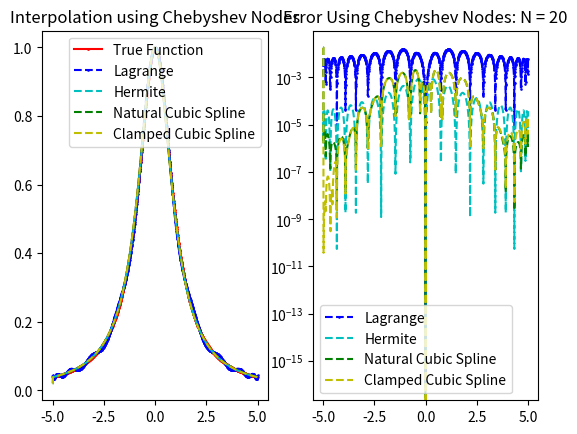

Python code for this plot:
import matplotlib.pyplot as plt
import numpy as np
import numpy.linalg as la
import math

def driver():


    f = lambda x: 1/(1+x**2)
    fp = lambda x: -2*x/(1+x**2)**2

    N = 20
    ''' interval'''
    a = -5
    b = 5
   
    ''' create equispaced interpolation nodes'''
    xint = [5*np.cos((2*j+1)*np.pi/(2*(N+1))) for j in range(N+1)]
    xint = xint[::-1]
    
    ''' create interpolation data'''
    yint = np.zeros(N+1)
    ypint = np.zeros(N+1)
    for jj in range(N+1):
        yint[jj] = f(xint[jj])
        ypint[jj] = fp(xint[jj])
    
    ''' create points for evaluating the Lagrange interpolating polynomial'''
    Neval = 1000
    xeval = np.linspace(a,b,Neval+1)
    yevalL = np.zeros(Neval+1)
    yevalH = np.zeros(Neval+1)
    for kk in range(Neval+1):
      yevalL[kk] = eval_lagrange(xeval[kk],xint,yint,N)
      yevalH[kk] = eval_hermite(xeval[kk],xint,yint,ypint,N)

    '''natural cubic spline'''
    (M,C,D) = create_natural_spline(yint,xint,N)
    yevalNC = eval_cubic_spline(xeval,Neval,xint,N,M,C,D)

    '''clamped cubic spline'''
    (M2,C2,D2) = create_clamped_spline(ypint, yint, xint, N)
    yevalCC = eval_cubic_spline(xeval, Neval, xint, N, M2, C2, D2)

    ''' create vector with exact values'''
    fex = np.zeros(Neval+1)
    for kk in range(Neval+1):
        fex[kk] = f(xeval[kk])

    
    plt.subplot(1,2,1)
    plt.plot(xeval,fex,'ro-', label = 'True Function', ms = 1)
    plt.plot(xeval,yevalL,'bs--',label='Lagrange', ms = .8) 
    plt.plot(xeval,yevalH,'c--',label='Hermite', ms = .8)
    plt.plot(xeval,yevalNC,'g--', label = 'Natural Cubic Spline', ms = .8)
    plt.plot(xeval,yevalCC,'y--', label = 'Clamped Cubic Spline', ms = .8)
    plt.legend()
    plt.title("Interpolation using Chebyshev Nodes")
         
    errL = abs(yevalL-fex)
    errH = abs(yevalH-fex)
    errNC = abs(yevalNC - fex)
    errCC = abs(yevalCC - fex)
    plt.subplot(1,2,2)
    plt.semilogy(xeval,errL,'bs--',label='Lagrange', ms = .8)
    plt.semilogy(xeval,errH,'c--',label='Hermite', ms = .8)
    plt.semilogy(xeval,errNC,'g--', label = 'Natural Cubic Spline', ms = .8)
    plt.semilogy(xeval,errCC, 'y--', label = 'Clamped Cubic Spline', ms = .8)
    plt.legend()
    plt.title("Error Using Chebyshev Nodes: N = 20")
    plt.show()            


def eval_hermite(xeval,xint,yint,ypint,N):

    ''' Evaluate all Lagrange polynomials'''

    lj = np.ones(N+1)
    for count in range(N+1):
       for jj in range(N+1):
           if (jj != count):
              lj[count] = lj[count]*(xeval - xint[jj])/(xint[count]-xint[jj])

    ''' Construct the l_j'(x_j)'''
    lpj = np.zeros(N+1)
#    lpj2 = np.ones(N+1)
    for count in range(N+1):
       for jj in range(N+1):
           if (jj != count):
#              lpj2[count] = lpj2[count]*(xint[count] - xint[jj])
              lpj[count] = lpj[count]+ 1./(xint[count] - xint[jj])
              

    yeval = 0.
    
    for jj in range(N+1):
       Qj = (1.-2.*(xeval-xint[jj])*lpj[jj])*lj[jj]**2
       Rj = (xeval-xint[jj])*lj[jj]**2

       yeval = yeval + yint[jj]*Qj+ypint[jj]*Rj
       
    return(yeval)
       


def eval_lagrange(xeval,xint,yint,N):

    lj = np.ones(N+1)
    
    for count in range(N+1):
       for jj in range(N+1):
           if (jj != count):
              lj[count] = lj[count]*(xeval - xint[jj])/(xint[count]-xint[jj])

    yeval = 0.
    
    for jj in range(N+1):
       yeval = yeval + yint[jj]*lj[jj]
  
    return(yeval)
  
def create_natural_spline(yint,xint,N):

#    create the right  hand side for the linear system
    b = np.zeros(N+1)
#  vector values
    h = np.zeros(N+1)
    for i in range(1,N):
       hi = xint[i] - xint[i-1]
       hip = xint[i+1] - xint[i]

       b[i] = (yint[i+1]-yint[i])/hip - (yint[i]-yint[i-1])/hi
       h[i-1] = hi
       h[i] = hip
    h[N] = xint[N] - xint[N-1]

#  create the matrix A so you can solve for the M values
    A = np.zeros((N+1,N+1))
    A[0][0] = 1
    A[N][N] = 1
    for r in range(1,N):
        A[r][r-1] = h[r-1]/6
        A[r][r] = (h[r-1] + h[r])/3
        A[r][r+1] = h[r]/6
            
#  Invert A    
    Ainv = la.inv(A)

# solver for M    
    M  = la.inv(A) @ b
    
#  Create the linear coefficients
    C = np.zeros(N)
    D = np.zeros(N)
    for j in range(N):
       C[j] = yint[j]/h[j] - h[j]*M[j]/6
       # find the C coefficients
       D[j] = yint[j+1]/h[j] - h[j]*M[j+1]/6
       # find the D coefficients
    return(M,C,D)


def create_clamped_spline(ypint, yint,xint,N):
#    create the right  hand side for the linear system
    b = np.zeros(N+1)
#  vector values
    h = np.zeros(N)
   #  vector values

    for i in range(1,N):
       hi = xint[i] - xint[i-1]
       hip = xint[i+1] - xint[i]

       b[i] = (yint[i+1]-yint[i])/hip - (yint[i]-yint[i-1])/hi
       h[i-1] = hi
       h[i] = hip

    b[0] = -1*ypint[0] + (yint[1] - yint[0])/(h[0])
    b[-1] = -1*ypint[-1] + (yint[-1] - yint[-2])/h[N-1]

#  create the matrix A so you can solve for the M values
    A = np.zeros((N+1,N+1))
    # first and last rows of equation
    A[0][0] = h[0]/3
    A[0][1] = h[0]/6
    A[N][N] = h[-1]/3
    A[N][N-1] = h[-1]/6
    # create the rest of the matrix
    for r in range(1,N):
        A[r][r-1] = h[r-1]/6
        A[r][r] = (h[r-1] + h[r])/3
        A[r][r+1] = h[r]/6
            

#  Invert A    
    Ainv = la.inv(A)

# solver for M    
    M  = la.inv(A) @ b
    
#  Create the linear coefficients
    C = np.zeros(N)
    D = np.zeros(N)
    for j in range(N):
       C[j] = yint[j]/h[j] - h[j]*M[j]/6
       # find the C coefficients
       D[j] = yint[j+1]/h[j] - h[j]*M[j+1]/6
       # find the D coefficients
    
    return(M,C,D)
       
def eval_local_spline(xeval,xi,xip,Mi,Mip,C,D):
# Evaluates the local spline as defined in class
# xip = x_{i+1}; xi = x_i
# Mip = M_{i+1}; Mi = M_i

    hi = xip-xi
   
    yeval = (Mi / (hi*6))*(xip - xeval)**3 + (Mip/(hi*6)) *(xeval - xi)**3 + C*(xip-xeval) + D*(xeval-xi)
    return yeval 
    
    
def  eval_cubic_spline(xeval,Neval,xint,Nint,M,C,D):
    
    yeval = np.zeros(Neval+1)
    
    for j in range(Nint):
        '''find indices of xeval in interval (xint(jint),xint(jint+1))'''
        '''let ind denote the indices in the intervals'''
        atmp = xint[j]
        btmp= xint[j+1]
        
#   find indices of values of xeval in the interval
        ind= np.where((xeval >= atmp) & (xeval <= btmp))
        xloc = xeval[ind]

# evaluate the spline
        yloc = eval_local_spline(xloc,atmp,btmp,M[j],M[j+1],C[j],D[j])
#   copy into yeval
        yeval[ind] = yloc
    ind1 = np.where((xeval < xint[0]))
    xloc1 = xeval[ind1]
    yloc1 = eval_local_spline(xloc1,xint[0], xint[1],M[1],M[2],C[1],D[1])
    yeval[ind1] = yloc1

    indlast = np.where((xeval > xint[-1]))
    xloclast = xeval[indlast]
    yloclast = eval_local_spline(xloclast,xint[-2], xint[-1],M[-2],M[-1],C[-1],D[-1])
    yeval[indlast] = yloclast


    return(yeval)

           
driver()   

     